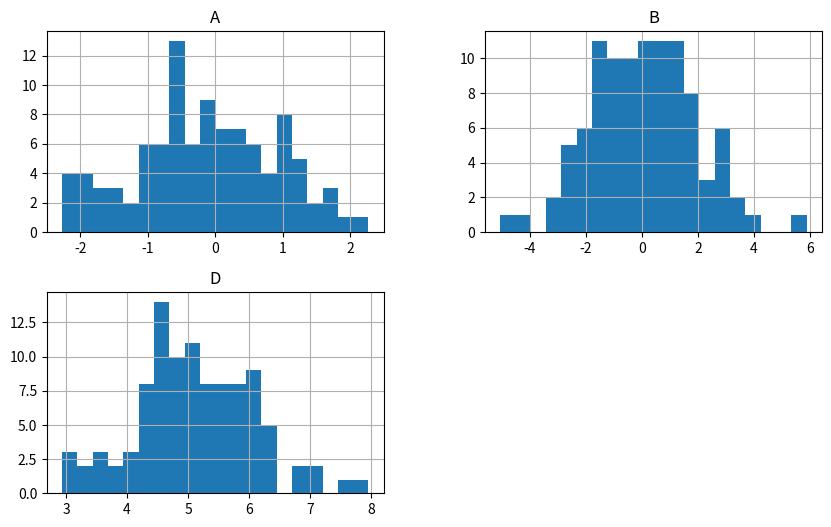

Write the Python code that produced this figure.
import pandas as pd
import numpy as np

df = pd.DataFrame({'A': [1, 2, np.nan, 4]})
print(df.max())
# 输出：A    2.333333  （即 (1+2+4)/3）

import pandas as pd
import numpy as np

# 创建示例 DataFrame
df = pd.DataFrame({
    'A': np.random.randn(100),
    'B': np.random.randn(100) * 2,
    'C': np.random.randint(0, 10, 100),  # 整数列，不会被选中
    'D': np.random.randn(100) + 5,
    'E': ['x', 'y'] * 50                 # 字符串列
})

# 筛选 float 列并绘制直方图
float_cols = df.select_dtypes(include='float')
float_cols.hist(figsize=(10, 6), bins=20)

# 显示图形（如果在 Jupyter 中自动显示，否则需 plt.show()）
import matplotlib.pyplot as plt
plt.show()


np.digitize([1,2,3,4,5,6,7,8], bins=[3,5], right=True)
